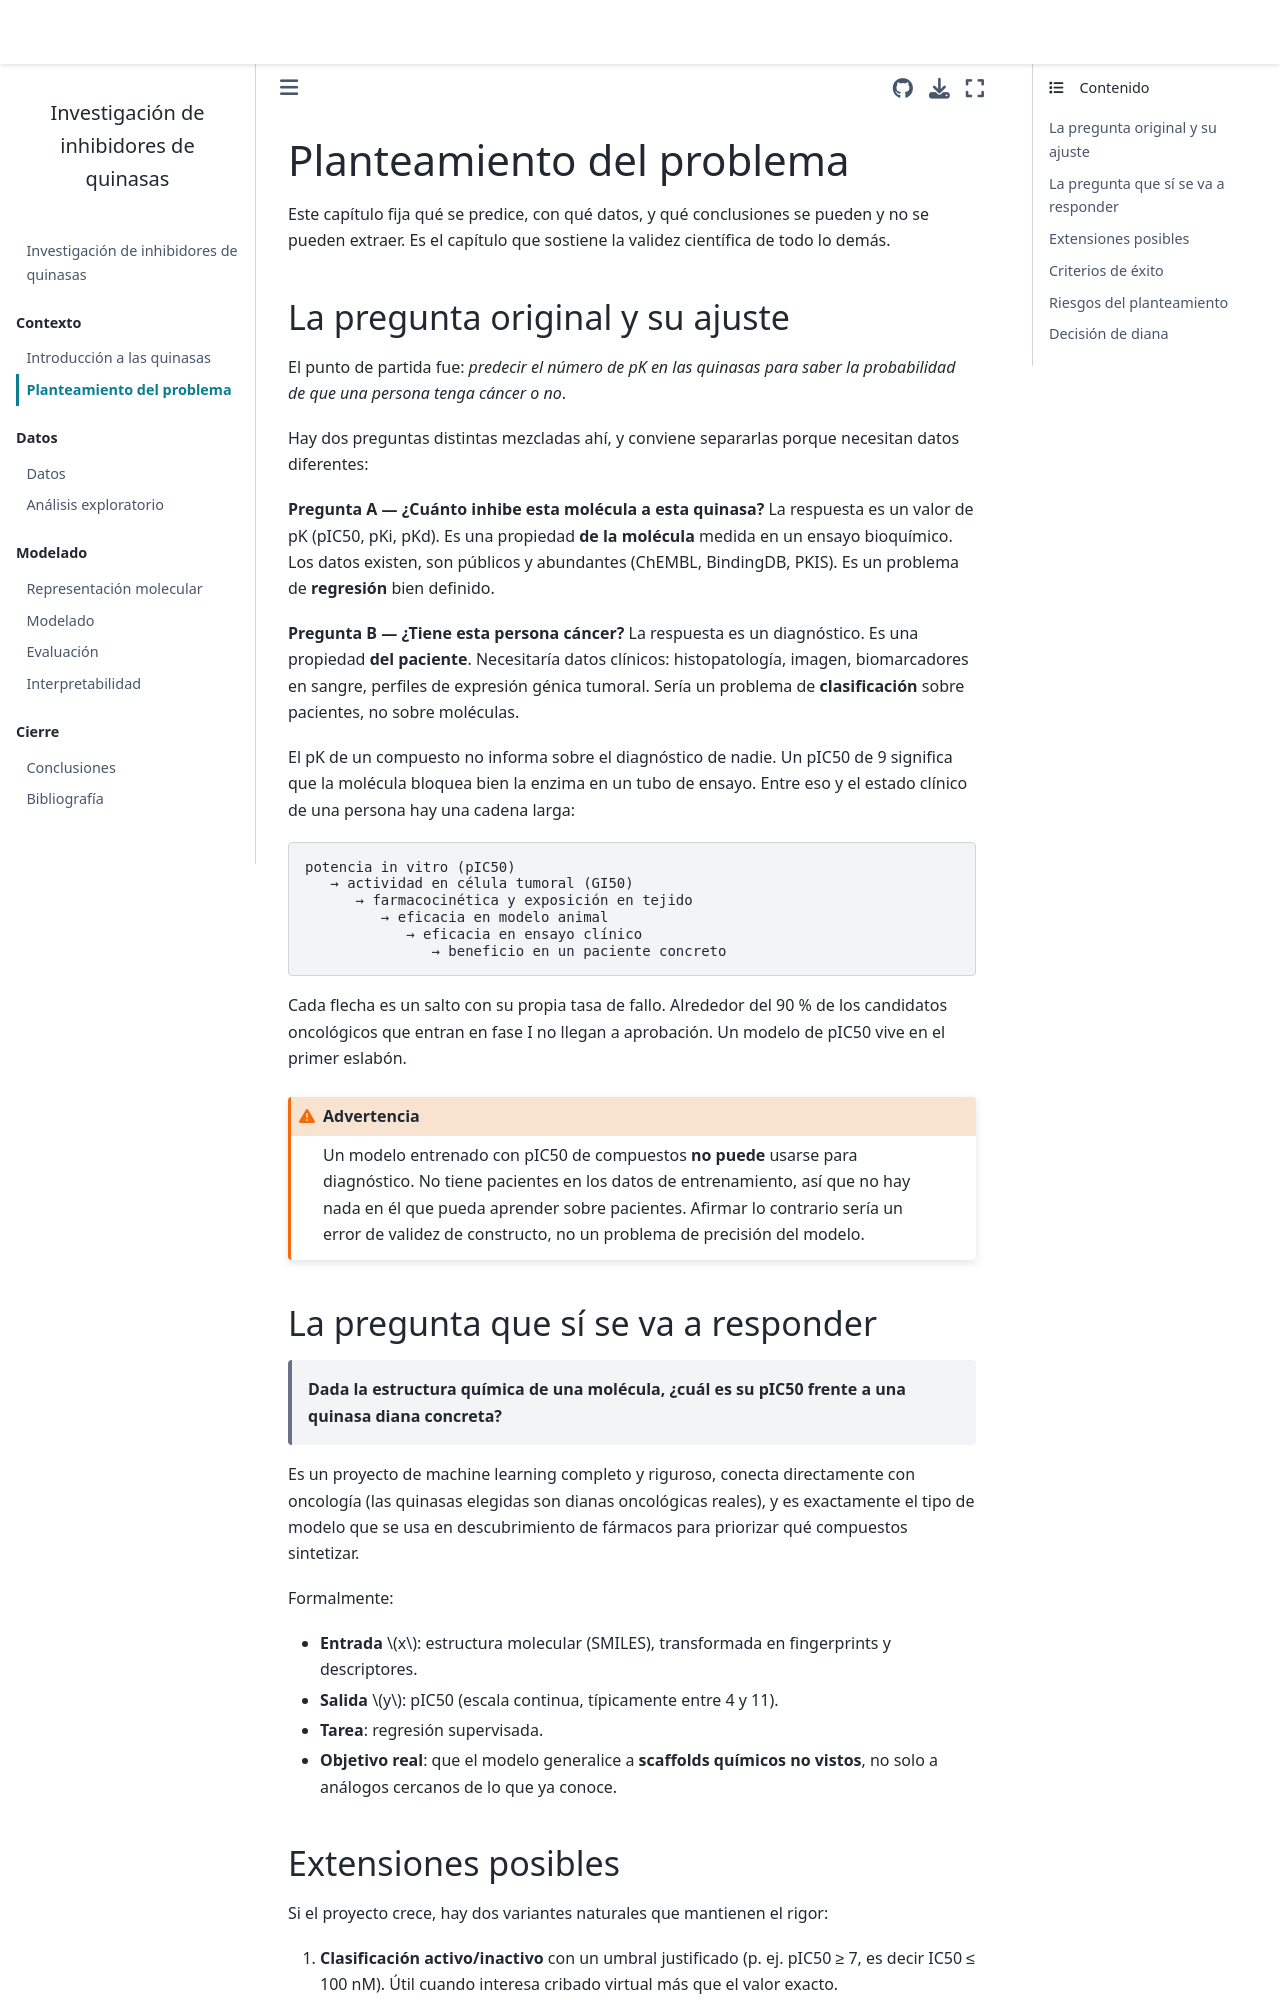

repository: lauraformore/kinases_Investigation · page: capitulos/02_planteamiento.html · generator: jekyll

# Planteamiento del problema

Este capítulo fija qué se predice, con qué datos, y qué conclusiones se pueden y no se pueden extraer. Es el capítulo que sostiene la validez científica de todo lo demás.

## La pregunta original y su ajuste

El punto de partida fue: *predecir el número de pK en las quinasas para saber la probabilidad de que una persona tenga cáncer o no*.

Hay dos preguntas distintas mezcladas ahí, y conviene separarlas porque necesitan datos diferentes:

**Pregunta A — ¿Cuánto inhibe esta molécula a esta quinasa?**
La respuesta es un valor de pK (pIC50, pKi, pKd). Es una propiedad **de la molécula** medida en un ensayo bioquímico. Los datos existen, son públicos y abundantes (ChEMBL, BindingDB, PKIS). Es un problema de **regresión** bien definido.

**Pregunta B — ¿Tiene esta persona cáncer?**
La respuesta es un diagnóstico. Es una propiedad **del paciente**. Necesitaría datos clínicos: histopatología, imagen, biomarcadores en sangre, perfiles de expresión génica tumoral. Sería un problema de **clasificación** sobre pacientes, no sobre moléculas.

El pK de un compuesto no informa sobre el diagnóstico de nadie. Un pIC50 de 9 significa que la molécula bloquea bien la enzima en un tubo de ensayo. Entre eso y el estado clínico de una persona hay una cadena larga:

```
potencia in vitro (pIC50)
   → actividad en célula tumoral (GI50)
      → farmacocinética y exposición en tejido
         → eficacia en modelo animal
            → eficacia en ensayo clínico
               → beneficio en un paciente concreto
```

Cada flecha es un salto con su propia tasa de fallo. Alrededor del 90 % de los candidatos oncológicos que entran en fase I no llegan a aprobación. Un modelo de pIC50 vive en el primer eslabón.

```{warning}
Un modelo entrenado con pIC50 de compuestos **no puede** usarse para diagnóstico.
No tiene pacientes en los datos de entrenamiento, así que no hay nada en él que
pueda aprender sobre pacientes. Afirmar lo contrario sería un error de validez
de constructo, no un problema de precisión del modelo.
```
